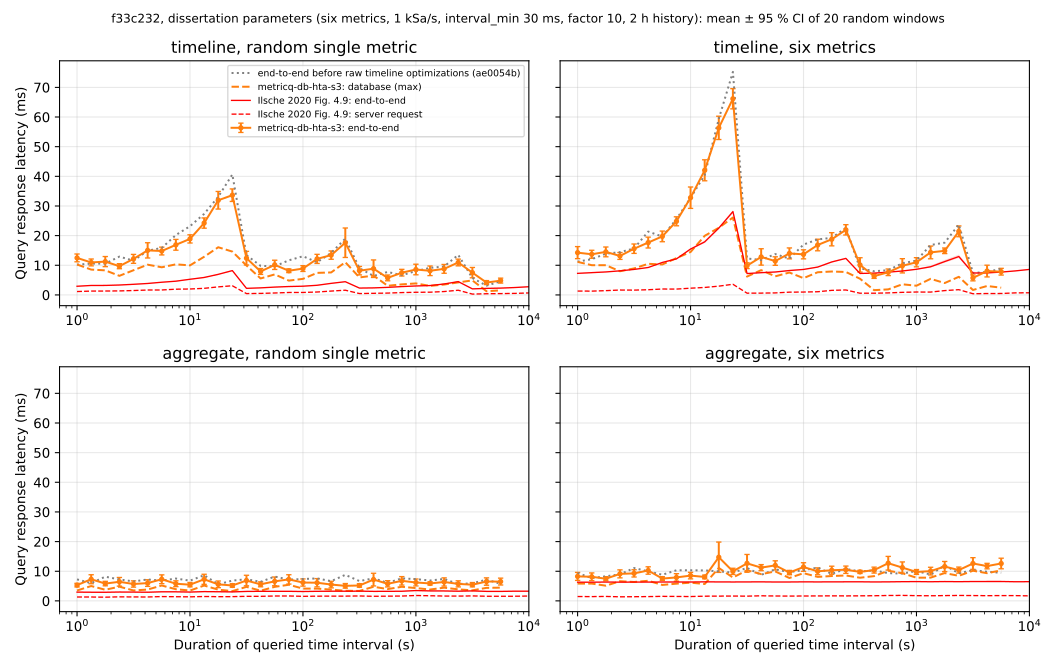

Source data for this figure (header and first rows):
dataset, type, metrics, span_s, rep, latency_ms, db_max_ms, data_requests, points
diss, timeline, 1, 1, 0, 12.20, 8.85, 1, 1001
diss, timeline, 1, 1, 1, 9.89, 7.56, 1, 1001
diss, timeline, 1, 1, 2, 15.20, 12.48, 1, 1001
diss, timeline, 1, 1, 3, 16.82, 14.75, 1, 1001
diss, timeline, 1, 1, 4, 13.50, 11.52, 1, 1001
diss, timeline, 1, 1, 5, 10.61, 8.31, 1, 1001
diss, timeline, 1, 1, 6, 11.51, 9.32, 1, 1001
diss, timeline, 1, 1, 7, 11.42, 9.48, 1, 1001
diss, timeline, 1, 1, 8, 10.25, 7.83, 1, 1001
diss, timeline, 1, 1, 9, 8.51, 6.48, 1, 1001
diss, timeline, 1, 1, 10, 9.25, 7.50, 1, 1001
diss, timeline, 1, 1, 11, 11.77, 9.95, 1, 1001
diss, timeline, 1, 1, 12, 13.74, 11.38, 1, 1001
diss, timeline, 1, 1, 13, 18.49, 16.13, 1, 1001
diss, timeline, 1, 1, 14, 15.35, 13.48, 1, 1001
diss, timeline, 1, 1, 15, 18.13, 16.16, 1, 1001
diss, timeline, 1, 1, 16, 12.50, 10.04, 1, 1001
diss, timeline, 1, 1, 17, 9.47, 7.29, 1, 1001
diss, timeline, 1, 1, 18, 9.19, 7.04, 1, 1001
diss, timeline, 1, 1, 19, 11.84, 9.69, 1, 1001
diss, timeline, 1, 1.334, 0, 6.96, 4.99, 1, 1334
diss, timeline, 1, 1.334, 1, 12.32, 9.69, 1, 1335
diss, timeline, 1, 1.334, 2, 9.48, 7.22, 1, 1335
diss, timeline, 1, 1.334, 3, 7.22, 5.20, 1, 1335
diss, timeline, 1, 1.334, 4, 9.15, 7.14, 1, 1334
diss, timeline, 1, 1.334, 5, 8.13, 6.54, 1, 1335
diss, timeline, 1, 1.334, 6, 12.46, 9.73, 1, 1335
diss, timeline, 1, 1.334, 7, 12.30, 10.41, 1, 1335
diss, timeline, 1, 1.334, 8, 8.32, 6.38, 1, 1334
diss, timeline, 1, 1.334, 9, 11.12, 8.39, 1, 1335
diss, timeline, 1, 1.334, 10, 9.57, 6.87, 1, 1335
diss, timeline, 1, 1.334, 11, 16.46, 13.57, 1, 1335
diss, timeline, 1, 1.334, 12, 9.84, 7.71, 1, 1334
diss, timeline, 1, 1.334, 13, 11.22, 8.82, 1, 1334
diss, timeline, 1, 1.334, 14, 11.76, 8.62, 1, 1335
diss, timeline, 1, 1.334, 15, 16.22, 13.32, 1, 1335
diss, timeline, 1, 1.334, 16, 11.74, 8.78, 1, 1334
diss, timeline, 1, 1.334, 17, 9.17, 6.93, 1, 1334
diss, timeline, 1, 1.334, 18, 11.81, 8.89, 1, 1334
diss, timeline, 1, 1.334, 19, 13.84, 11.68, 1, 1334
diss, timeline, 1, 1.778, 0, 12.85, 9.46, 1, 1780
diss, timeline, 1, 1.778, 1, 7.32, 4.00, 1, 1780
diss, timeline, 1, 1.778, 2, 8.54, 5.93, 1, 1780
diss, timeline, 1, 1.778, 3, 17.37, 13.94, 1, 1779
diss, timeline, 1, 1.778, 4, 10.66, 7.86, 1, 1779
diss, timeline, 1, 1.778, 5, 14.36, 11.42, 1, 1779
diss, timeline, 1, 1.778, 6, 11.65, 8.79, 1, 1779
diss, timeline, 1, 1.778, 7, 16.94, 13.59, 1, 1779
diss, timeline, 1, 1.778, 8, 10.58, 7.51, 1, 1779
diss, timeline, 1, 1.778, 9, 3.04, 0.33, 0, 1780
diss, timeline, 1, 1.778, 10, 10.47, 7.59, 1, 1779
diss, timeline, 1, 1.778, 11, 10.15, 7.33, 1, 1779
diss, timeline, 1, 1.778, 12, 14.92, 12.21, 1, 1779
diss, timeline, 1, 1.778, 13, 8.72, 5.57, 1, 1779
diss, timeline, 1, 1.778, 14, 10.76, 7.94, 1, 1779
diss, timeline, 1, 1.778, 15, 9.30, 6.55, 1, 1779
diss, timeline, 1, 1.778, 16, 8.57, 6.01, 1, 1779
diss, timeline, 1, 1.778, 17, 5.83, 3.30, 1, 1779
diss, timeline, 1, 1.778, 18, 14.99, 11.48, 1, 1779
diss, timeline, 1, 1.778, 19, 17.66, 14.97, 1, 1779
... 2,420 more rows
